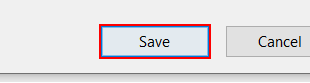
Task: Daily predict of Dow Jones Stock
Workflow: FileDownloadIE

Step 1: click in window 'Save As' (iexplore.exe)

Step 2: click on the push button 'View downloads' (iexplore.exe) (no picture)

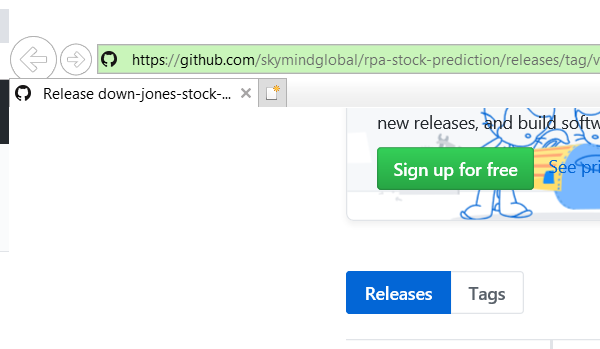
Step 3: Close Window 'iexplore.exe Release' on the element in window '*Release down-jones-stock-prediction*' (iexplore.exe)
